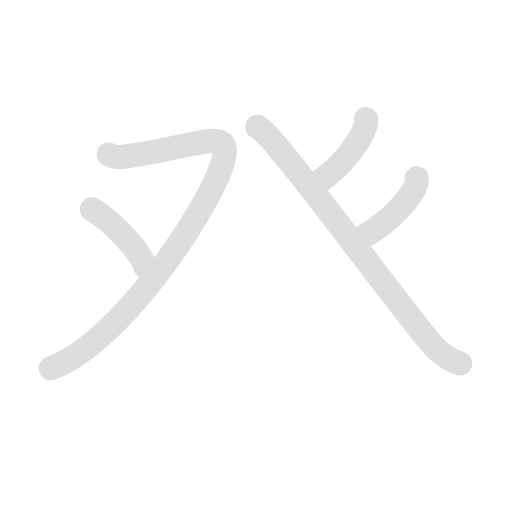
t = 0.00 s
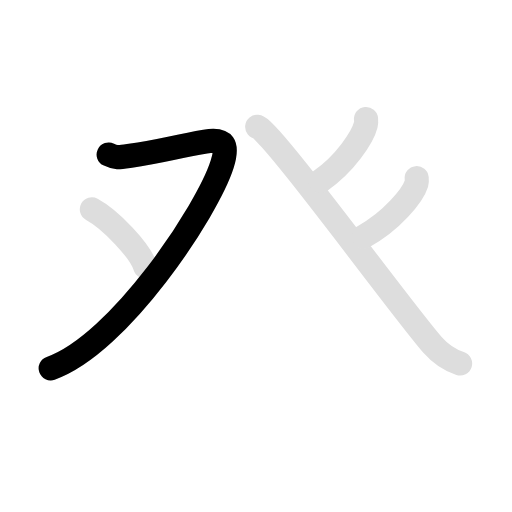
t = 1.35 s
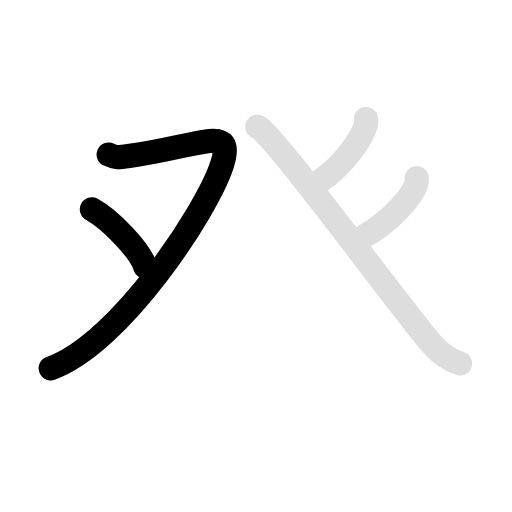
t = 2.60 s
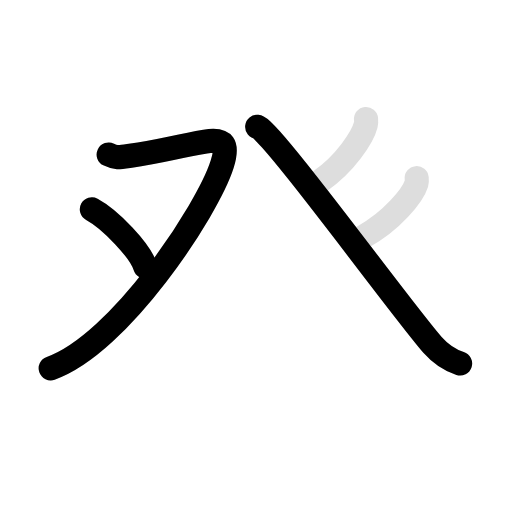
t = 4.10 s
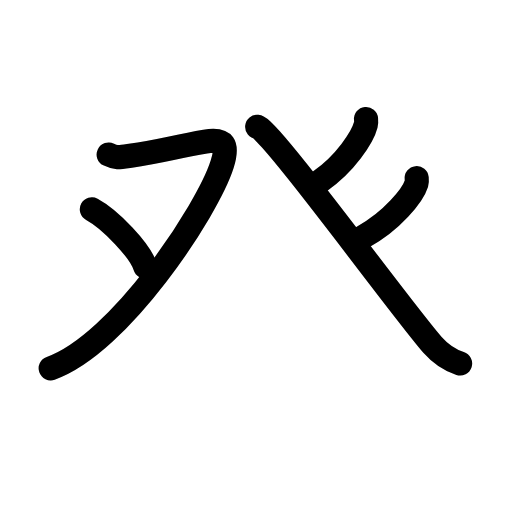
t = 5.45 s
t = 6.80 s: frame unchanged from t = 5.45 s, image omitted

The animated SVG that drew these frames (rendered in a browser with its animation timeline set to each time). Animation: 10 SMIL elements (animate=6,set=4); one cycle of 6.80 s, repeats indefinitely.

<svg id="kvg-07676-Dg3" class="kanjivg" viewBox="0 0 106 106" width="106" height="106" xmlns="http://www.w3.org/2000/svg" xmlns:xlink="http://www.w3.org/1999/xlink" xml:space="preserve" version="1.1" baseProfile="full"><defs><style type="text/css">path.black{fill:none;stroke:black;stroke-width:5;stroke-linecap:round;stroke-linejoin:round;}path.grey{fill:none;stroke:#ddd;stroke-width:5;stroke-linecap:round;stroke-linejoin:round;}path.stroke{fill:none;stroke:black;stroke-width:5;stroke-linecap:round;stroke-linejoin:round;}text{font-size:16px;font-family:Segoe UI Symbol,Cambria Math,DejaVu Sans,Symbola,Quivira,STIX,Code2000;-webkit-touch-callout:none;cursor:pointer;-webkit-user-select:none;-khtml-user-select:none;-moz-user-select:none;-ms-user-select:none;user-select: none;}text:hover{color:#777;}#reset{font-weight:bold;}</style><marker id="markerStart" markerWidth="8" markerHeight="8" style="overflow:visible;"><circle cx="0" cy="0" r="1.5" style="stroke:none;fill:red;fill-opacity:0.5;"/></marker><marker id="markerEnd" style="overflow:visible;"><circle cx="0" cy="0" r="0.8" style="stroke:none;fill:blue;fill-opacity:0.5;"><animate attributeName="opacity" from="1" to="0" dur="3s" repeatCount="indefinite" /></circle></marker></defs><path d="M22.5,32c1.5,0.75,2.07,0.61,4.5,0.25c6.31-0.93,8.75-1.75,15.49-2.94C46.48,28.6,47.28,29.95,46,34c-3,9.5-21.25,37.25-35.5,42.25" class="grey" /><path d="M19.02,43.33c3.9,2.1,10.07,8.62,11.04,11.88" class="grey" /><path d="M53.25,26.25c2.5,0.25,30.34,38.44,36.27,45.12c2.01,2.27,3.73,3.24,5.73,3.88" class="grey" /><path d="M75.78,24.64c0.03,0.3,0.06,0.78-0.05,1.21c-0.65,2.56-4.35,8.17-9.42,11.61" class="grey" /><path d="M86.27,36.89c0.03,0.28,0.06,0.73-0.06,1.14c-0.75,2.41-5.04,7.7-10.9,10.93" class="grey" /><path d="M22.5,32c1.5,0.75,2.07,0.61,4.5,0.25c6.31-0.93,8.75-1.75,15.49-2.94C46.48,28.6,47.28,29.95,46,34c-3,9.5-21.25,37.25-35.5,42.25" class="stroke" stroke-dasharray="150"><animate attributeName="stroke-dashoffset" from="150" to="0" dur="1.8s" begin="0.0s" fill="freeze" /></path><path d="M19.02,43.33c3.9,2.1,10.07,8.62,11.04,11.88" class="stroke" stroke-dasharray="150"><set attributeName="opacity" to="0" dur="1.7s" /><animate attributeName="stroke-dashoffset" from="150" to="0" dur="1.8s" begin="1.7s" fill="freeze" /></path><path d="M53.25,26.25c2.5,0.25,30.34,38.44,36.27,45.12c2.01,2.27,3.73,3.24,5.73,3.88" class="stroke" stroke-dasharray="150"><set attributeName="opacity" to="0" dur="2.6s" /><animate attributeName="stroke-dashoffset" from="150" to="0" dur="1.8s" begin="2.6s" fill="freeze" /></path><path d="M75.78,24.64c0.03,0.3,0.06,0.78-0.05,1.21c-0.65,2.56-4.35,8.17-9.42,11.61" class="stroke" stroke-dasharray="150"><set attributeName="opacity" to="0" dur="4.1s" /><animate attributeName="stroke-dashoffset" from="150" to="0" dur="1.8s" begin="4.1s" fill="freeze" /></path><path d="M86.27,36.89c0.03,0.28,0.06,0.73-0.06,1.14c-0.75,2.41-5.04,7.7-10.9,10.93" class="stroke" stroke-dasharray="150"><set attributeName="opacity" to="0" dur="5.0s" /><animate attributeName="stroke-dashoffset" from="150" to="0" dur="1.8s" begin="5.0s" fill="freeze" /></path></svg>
